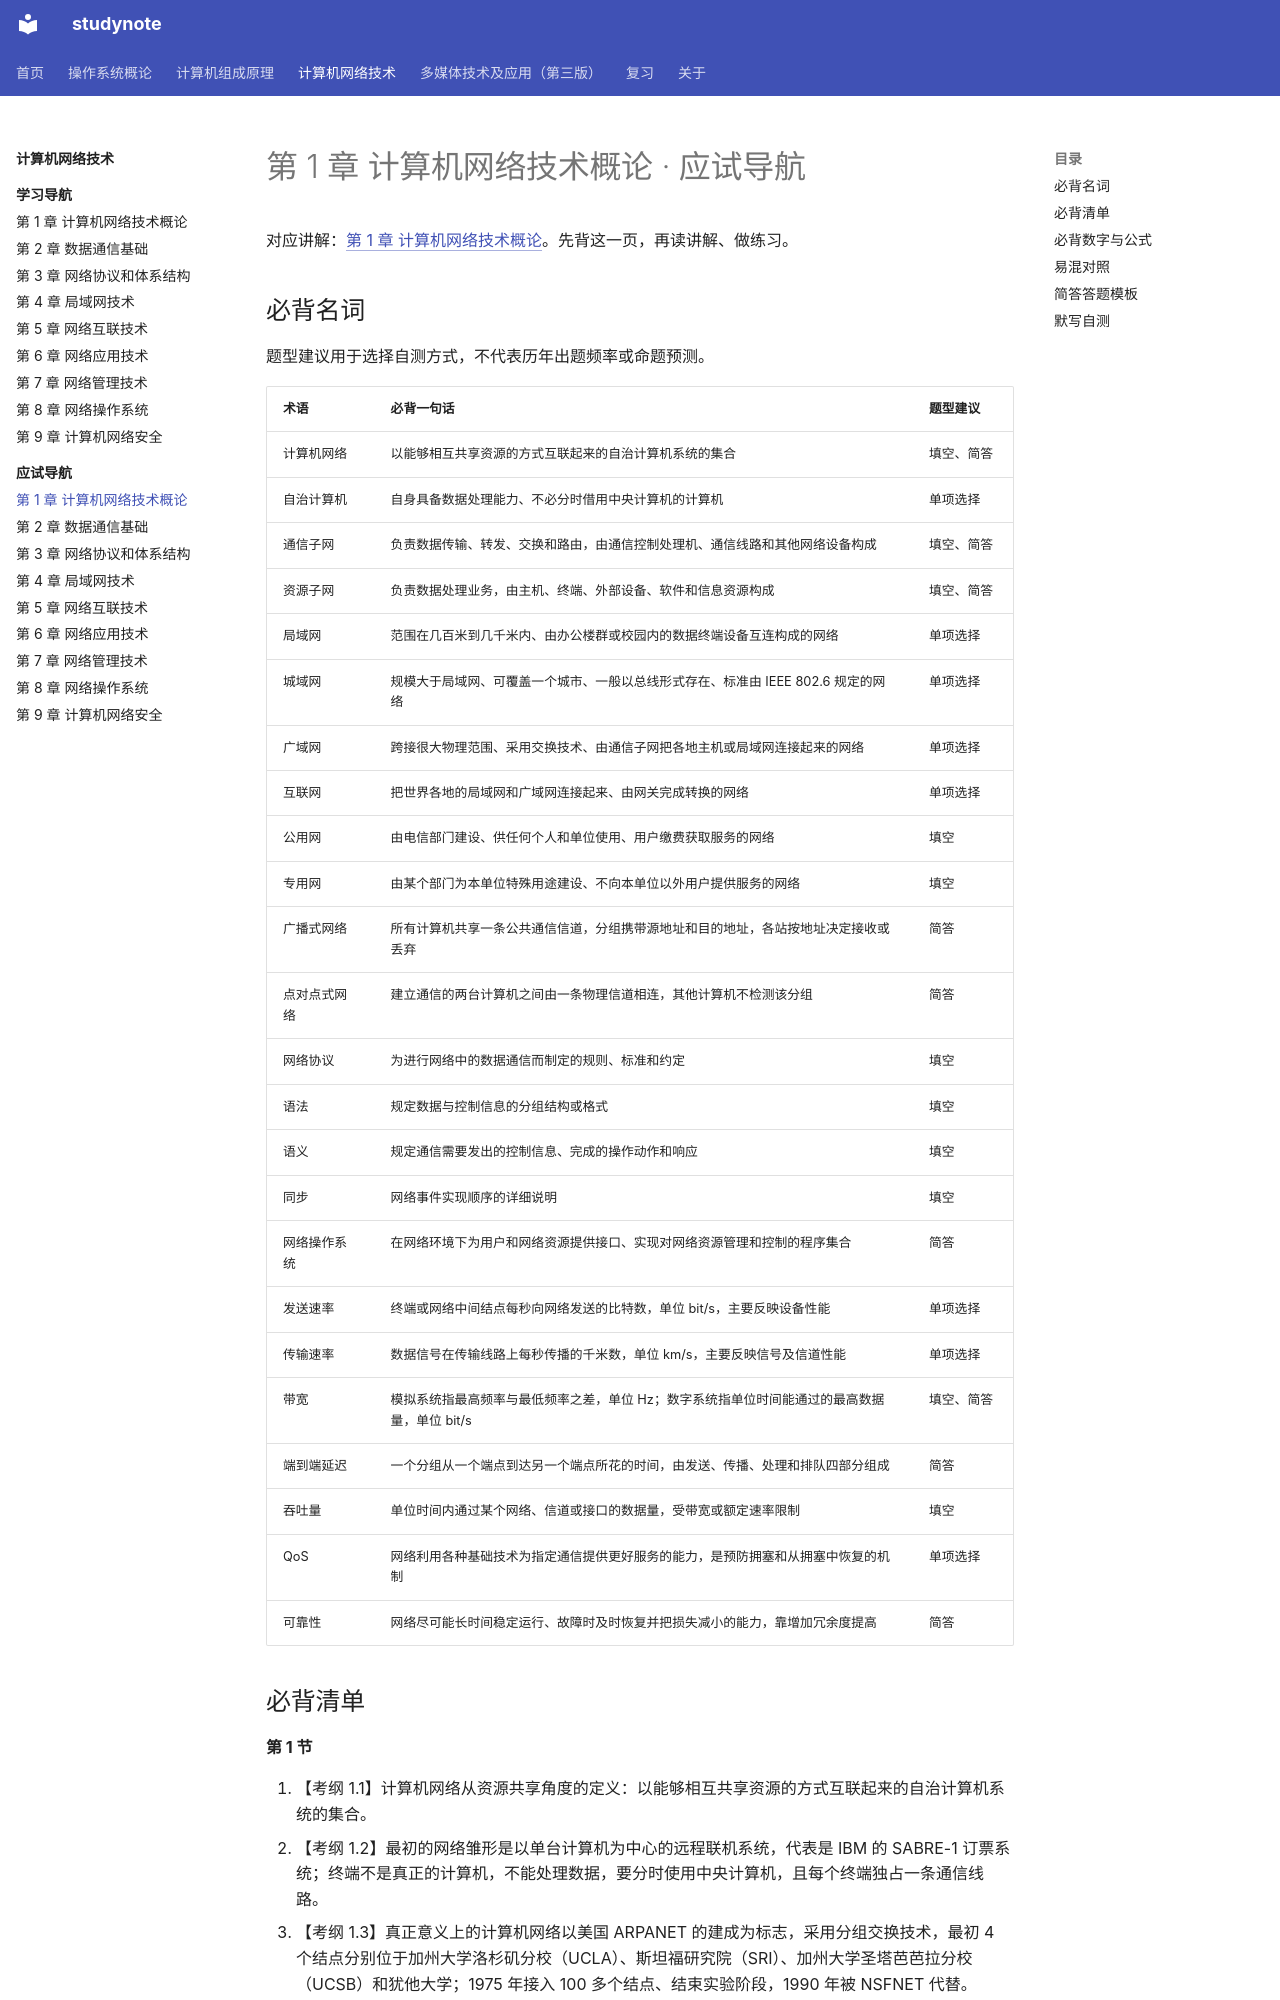

repository: chosenecho/studynote · page: courses/computer-networks/exam/01/index.html · generator: mkdocs

# 第 1 章 计算机网络技术概论 · 应试导航

对应讲解：[第 1 章 计算机网络技术概论](../chapter-01.md)。先背这一页，再读讲解、做练习。

## 必背名词

题型建议用于选择自测方式，不代表历年出题频率或命题预测。

| 术语 | 必背一句话 | 题型建议 |
| --- | --- | --- |
| 计算机网络 | 以能够相互共享资源的方式互联起来的自治计算机系统的集合 | 填空、简答 |
| 自治计算机 | 自身具备数据处理能力、不必分时借用中央计算机的计算机 | 单项选择 |
| 通信子网 | 负责数据传输、转发、交换和路由，由通信控制处理机、通信线路和其他网络设备构成 | 填空、简答 |
| 资源子网 | 负责数据处理业务，由主机、终端、外部设备、软件和信息资源构成 | 填空、简答 |
| 局域网 | 范围在几百米到几千米内、由办公楼群或校园内的数据终端设备互连构成的网络 | 单项选择 |
| 城域网 | 规模大于局域网、可覆盖一个城市、一般以总线形式存在、标准由 IEEE 802.6 规定的网络 | 单项选择 |
| 广域网 | 跨接很大物理范围、采用交换技术、由通信子网把各地主机或局域网连接起来的网络 | 单项选择 |
| 互联网 | 把世界各地的局域网和广域网连接起来、由网关完成转换的网络 | 单项选择 |
| 公用网 | 由电信部门建设、供任何个人和单位使用、用户缴费获取服务的网络 | 填空 |
| 专用网 | 由某个部门为本单位特殊用途建设、不向本单位以外用户提供服务的网络 | 填空 |
| 广播式网络 | 所有计算机共享一条公共通信信道，分组携带源地址和目的地址，各站按地址决定接收或丢弃 | 简答 |
| 点对点式网络 | 建立通信的两台计算机之间由一条物理信道相连，其他计算机不检测该分组 | 简答 |
| 网络协议 | 为进行网络中的数据通信而制定的规则、标准和约定 | 填空 |
| 语法 | 规定数据与控制信息的分组结构或格式 | 填空 |
| 语义 | 规定通信需要发出的控制信息、完成的操作动作和响应 | 填空 |
| 同步 | 网络事件实现顺序的详细说明 | 填空 |
| 网络操作系统 | 在网络环境下为用户和网络资源提供接口、实现对网络资源管理和控制的程序集合 | 简答 |
| 发送速率 | 终端或网络中间结点每秒向网络发送的比特数，单位 bit/s，主要反映设备性能 | 单项选择 |
| 传输速率 | 数据信号在传输线路上每秒传播的千米数，单位 km/s，主要反映信号及信道性能 | 单项选择 |
| 带宽 | 模拟系统指最高频率与最低频率之差，单位 Hz；数字系统指单位时间能通过的最高数据量，单位 bit/s | 填空、简答 |
| 端到端延迟 | 一个分组从一个端点到达另一个端点所花的时间，由发送、传播、处理和排队四部分组成 | 简答 |
| 吞吐量 | 单位时间内通过某个网络、信道或接口的数据量，受带宽或额定速率限制 | 填空 |
| QoS | 网络利用各种基础技术为指定通信提供更好服务的能力，是预防拥塞和从拥塞中恢复的机制 | 单项选择 |
| 可靠性 | 网络尽可能长时间稳定运行、故障时及时恢复并把损失减小的能力，靠增加冗余度提高 | 简答 |
